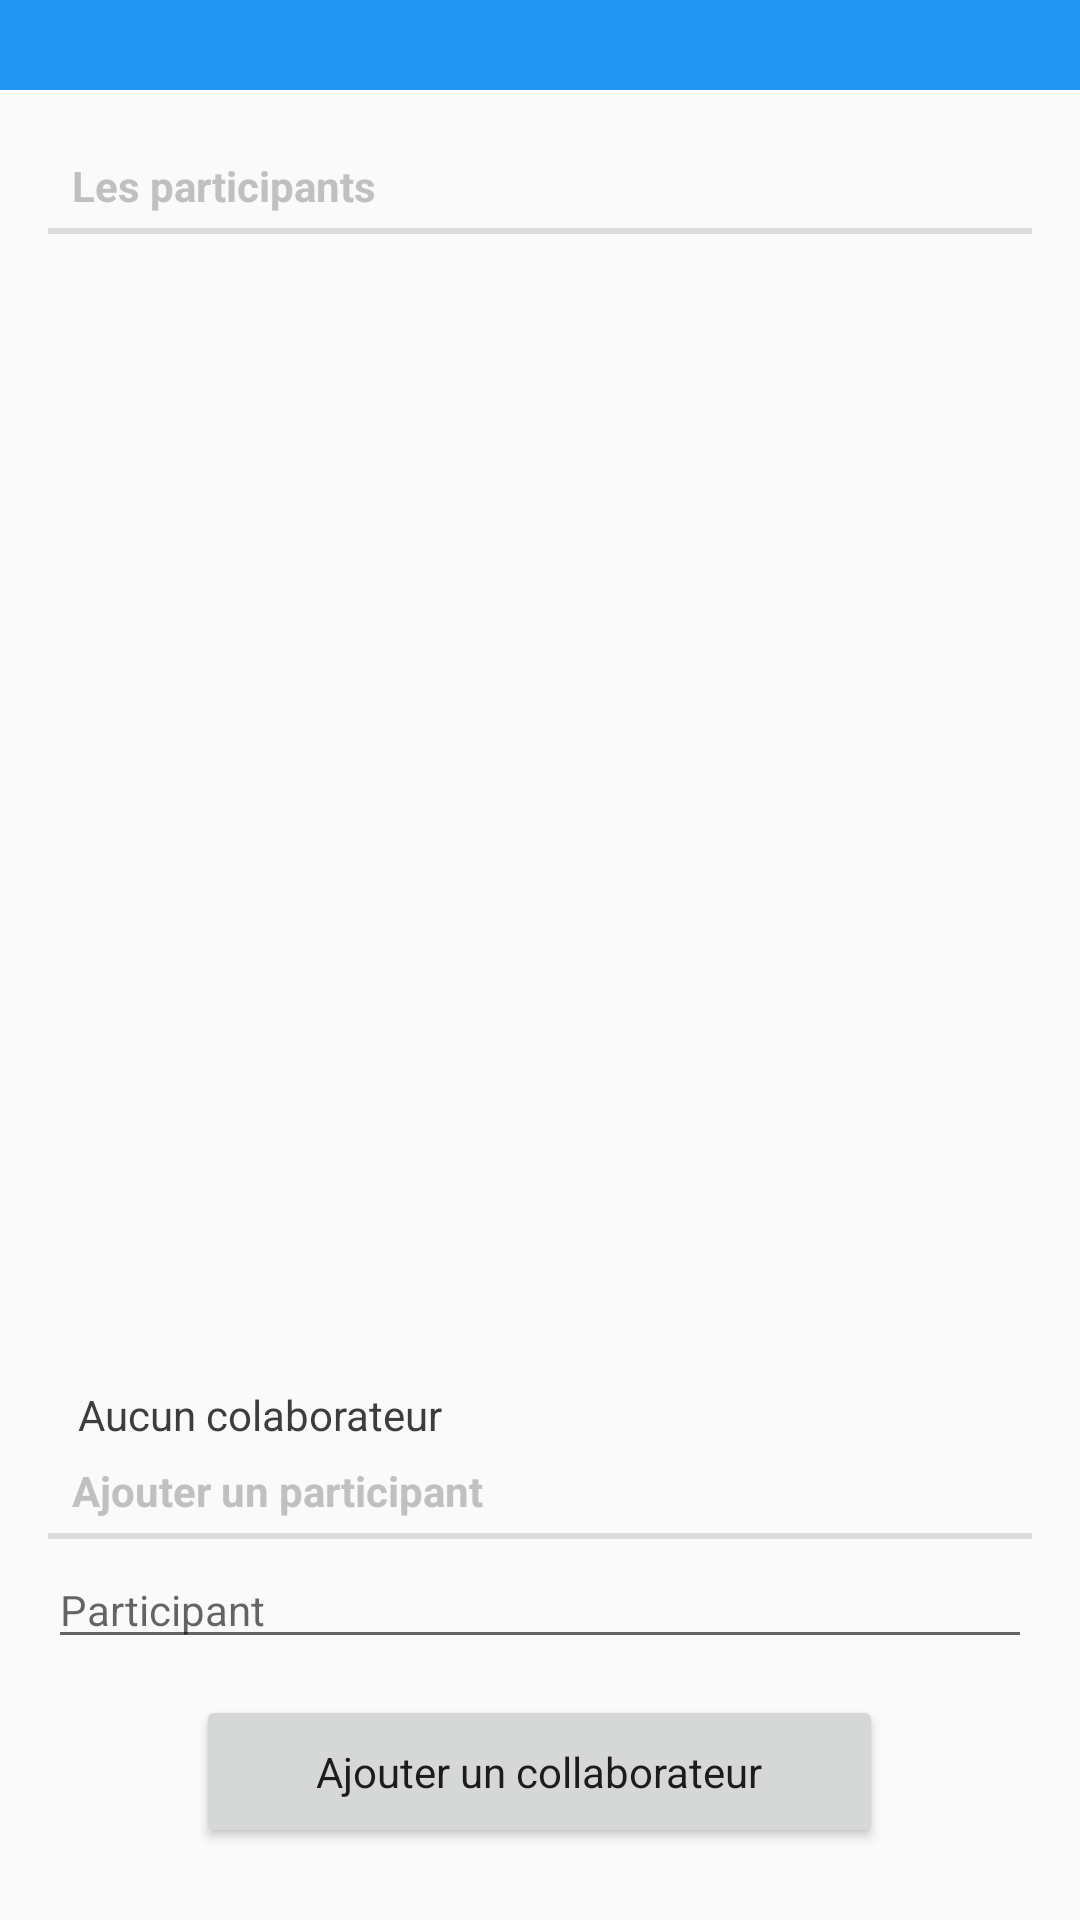

Layout XML and referenced resources for this Android screen:
<!-- AndroidManifest.xml: activity theme PrideThemeNoTitle -->
<!-- res/layout/activity_ajout_collaborateur.xml -->
<LinearLayout xmlns:android="http://schemas.android.com/apk/res/android"
    xmlns:tools="http://schemas.android.com/tools"
    android:layout_width="match_parent"
    android:layout_height="match_parent"
    android:orientation="vertical"
    tools:context="fr.pridemobile.activity.MesParticipationsActivity" >

    <include layout="@layout/toolbar" />

    <android.support.v4.widget.DrawerLayout
        android:id="@+id/drawerLayout"
        android:layout_width="match_parent"
        android:layout_height="match_parent" >

        <LinearLayout
            android:id="@+id/content_mesprojets_activity"
            style="@style/PrideActivity"
            android:layout_width="match_parent"
            android:layout_height="match_parent"
            android:orientation="vertical" >
            
            <TextView
                android:id="@+id/les_collaborateurs"
                style="?android:attr/listSeparatorTextViewStyle"
                android:layout_width="match_parent"
                android:layout_height="wrap_content"
                android:paddingLeft="10dp"
                android:text="Les participants"
                android:textAllCaps="false"
                android:textColor="@color/white_grey" />

            <ListView
                android:id="@+id/liste_collaborateurs"
                android:layout_width="fill_parent"
                android:layout_height="0dp"
                android:layout_weight="1"
                android:paddingLeft="10dp"
                android:paddingRight="10dp" />

            <TextView
                android:id="@+id/listeCollaborateursVide"
                style="@style/PrideTextList"
                android:text="Aucun colaborateur" />

            <TextView
                android:id="@+id/lib_ajout_collaborateur"
                style="?android:attr/listSeparatorTextViewStyle"
                android:layout_width="match_parent"
                android:layout_height="wrap_content"
                android:paddingLeft="10dp"
                android:text="Ajouter un participant"
                android:textAllCaps="false"
                android:textColor="@color/white_grey" />
            
            <EditText
                android:id="@+id/login_collaborateur"
                style="@style/PrideInput"
                android:hint="Participant"/>
            
            <Button
                android:id="@+id/btn_ajouter_collaborateur"
                style="@style/PrideButton"
                android:layout_width="wrap_content"
                android:layout_height="wrap_content"
                android:layout_gravity="center"
                android:text="Ajouter un collaborateur" />
            
        </LinearLayout>

        <RelativeLayout
            android:layout_width="match_parent"
            android:layout_height="match_parent"
            android:layout_gravity="start|start"
            android:background="#fff" >

            <ListView
                android:id="@+id/left_drawer"
                android:layout_width="match_parent"
                android:layout_height="match_parent"
                android:background="#fff"
                android:divider="#eee"
                android:dividerHeight="1dp" />
        </RelativeLayout>
    </android.support.v4.widget.DrawerLayout>

</LinearLayout>
<!-- res/layout/toolbar.xml (included above) -->
<?xml version="1.0" encoding="utf-8"?>

<android.support.v7.widget.Toolbar xmlns:android="http://schemas.android.com/apk/res/android"
    android:id="@+id/toolbar"
    android:minHeight="30dp"
    android:background="@color/primaryColor"
    android:layout_width="match_parent"
    android:layout_height="wrap_content">

</android.support.v7.widget.Toolbar>
<!-- resources referenced by this layout -->
<resources>
  <color name="primaryColor">#2196F3</color>
  <color name="white_grey">#FFC0C0C0</color>
  <style name="PrideActivity" parent="@style/Theme.AppCompat.Light">
          <item name="android:layout_width">match_parent</item>
          <item name="android:layout_height">match_parent</item>
          <item name="android:layout_marginLeft">@dimen/activity_horizontal_margin</item>
          <item name="android:layout_marginRight">@dimen/activity_horizontal_margin</item>
          <item name="android:layout_marginTop">@dimen/activity_vertical_margin</item>
          <item name="android:layout_marginBottom">@dimen/activity_vertical_margin</item>
      </style>
  <style name="PrideButton" parent="@style/Theme.AppCompat.Light">
          <item name="android:layout_width">match_parent</item>
          <item name="android:layout_height">wrap_content</item>
          <item name="android:layout_gravity">center</item>
          <item name="android:layout_marginTop">@dimen/standard_padding</item>
          <item name="android:layout_marginBottom">@dimen/standard_padding</item>
          <item name="android:paddingTop">16dp</item>
          <item name="android:paddingBottom">16dp</item>
          <item name="android:paddingLeft">40dp</item>
          <item name="android:paddingRight">40dp</item>
      </style>
  <style name="PrideInput" parent="@style/Theme.AppCompat.Light">
          <item name="android:layout_width">match_parent</item>
          <item name="android:layout_height">wrap_content</item>
          <item name="android:layout_gravity">center</item>
          <item name="android:layout_marginTop">@dimen/half_padding</item>
          <item name="android:layout_marginBottom">@dimen/half_padding</item>
          <item name="android:inputType">text</item>
      </style>
  <style name="PrideTextList" parent="@style/Theme.AppCompat.Light">
          <item name="android:layout_width">match_parent</item>
          <item name="android:layout_height">wrap_content</item>
          <item name="android:paddingLeft">10dp</item>
          <item name="android:paddingTop">10dp</item>
          <item name="android:textAllCaps">false</item>
          <item name="android:textColor">@color/black_text</item>
      </style>
  <style name="PrideThemeNoTitle" parent="@style/Theme.AppCompat.Light.NoActionBar" />
  <dimen name="activity_horizontal_margin">16dp</dimen>
  <dimen name="activity_vertical_margin">16dp</dimen>
  <dimen name="standard_padding">8dp</dimen>
  <dimen name="half_padding">4dp</dimen>
  <color name="black_text">#FF3E3C3C</color>
</resources>
